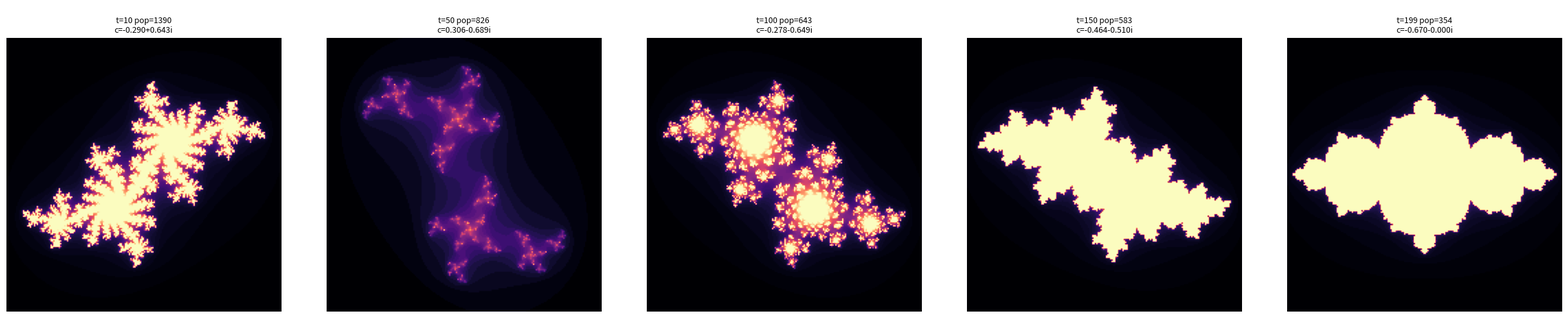

Python code for this plot:
import numpy as np
import matplotlib
matplotlib.use('Agg')
import matplotlib.pyplot as plt
def smooth(arr, w=10):
    out = np.zeros_like(arr, dtype=float)
    for i in range(len(arr)):
        lo = max(0, i - w)
        hi = min(len(arr), i + w + 1)
        out[i] = arr[lo:hi].mean()
    return out

def life_step(grid):
    nbrs = sum(np.roll(np.roll(grid, i, 0), j, 1)
               for i in (-1,0,1) for j in (-1,0,1) if (i,j) != (0,0))
    return ((nbrs == 3) | (grid & (nbrs == 2))).astype(int)

size = 80
np.random.seed(42)
grid = (np.random.rand(size, size) < 0.3).astype(int)

populations = []
for step in range(200):
    grid = life_step(grid)
    populations.append(grid.sum())

pops = np.array(populations, dtype=float)
print("Life populations range:", pops.min(), pops.max())

smoothed = smooth(pops, w=10)
s = (smoothed - smoothed.min()) / (smoothed.max() - smoothed.min() + 1e-9)
s = s * 2 - 1
thetas = s * np.pi
radii = 0.73 + 0.06 * np.cos(s * np.pi)
c_values = radii * np.exp(1j * thetas)

print("c values range:", c_values.real.min(), c_values.real.max())

def julia_set(cx, cy, width=300, height=300, max_iter=80):
    x = np.linspace(-1.5, 1.5, width)
    y = np.linspace(-1.5, 1.5, height)
    X, Y = np.meshgrid(x, y)
    Z = X + 1j * Y
    c = cx + 1j * cy
    img = np.zeros((height, width))
    for i in range(max_iter):
        mask = np.abs(Z) < 2
        Z[mask] = Z[mask]**2 + c
        img[mask] = i
    return img

time_points = [10, 50, 100, 150, 199]
fig, axes = plt.subplots(1, 5, figsize=(25, 5))
for idx, tp in enumerate(time_points):
    c = c_values[tp]
    jimg = julia_set(c.real, c.imag, 200, 200, 60)
    axes[idx].imshow(jimg, cmap='magma', extent=[-1.5,1.5,-1.5,1.5])
    axes[idx].set_title('t=%d pop=%d\nc=%.3f%+.3fi' % (tp, populations[tp], c.real, c.imag), fontsize=9)
    axes[idx].axis('off')

fig.suptitle('R6: Game of Life Population -> Julia Set Parameter', fontsize=14, color='white')
plt.tight_layout()
plt.savefig('resonance_life_julia.png', dpi=120, bbox_inches='tight', facecolor='#0a0a12')
print("Saved resonance_life_julia.png")
